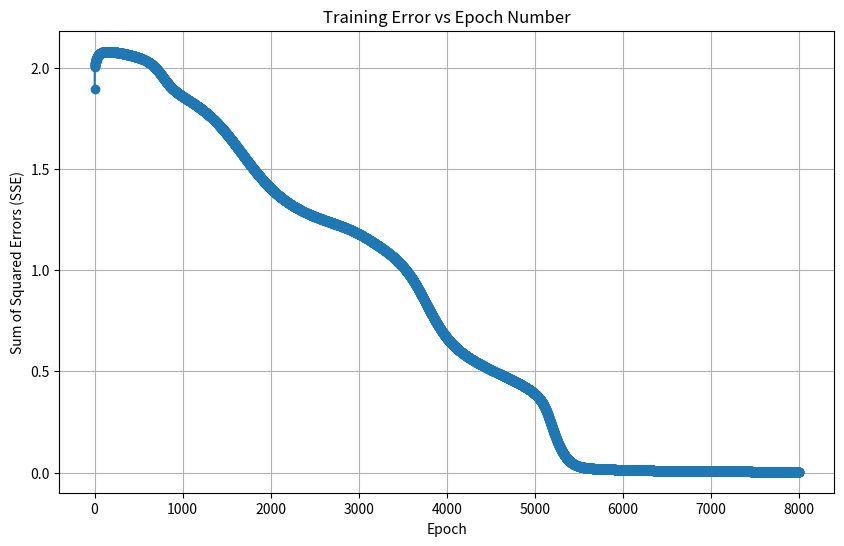
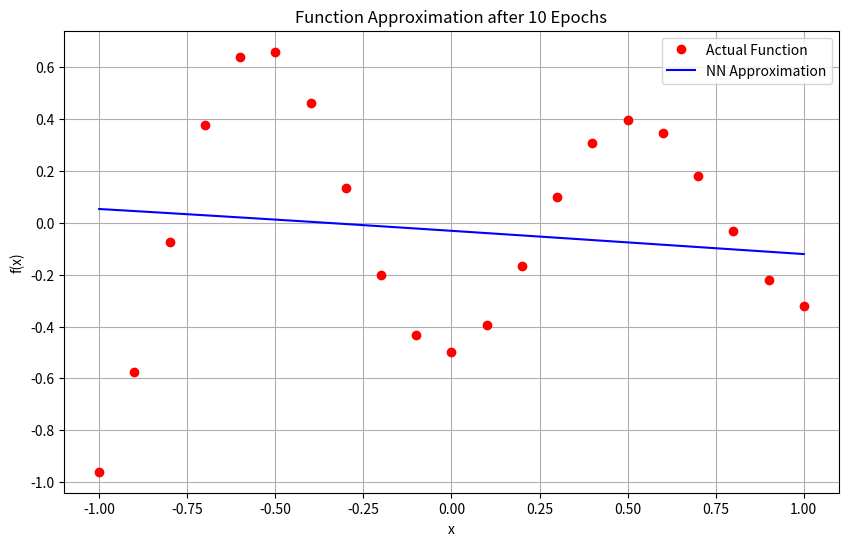
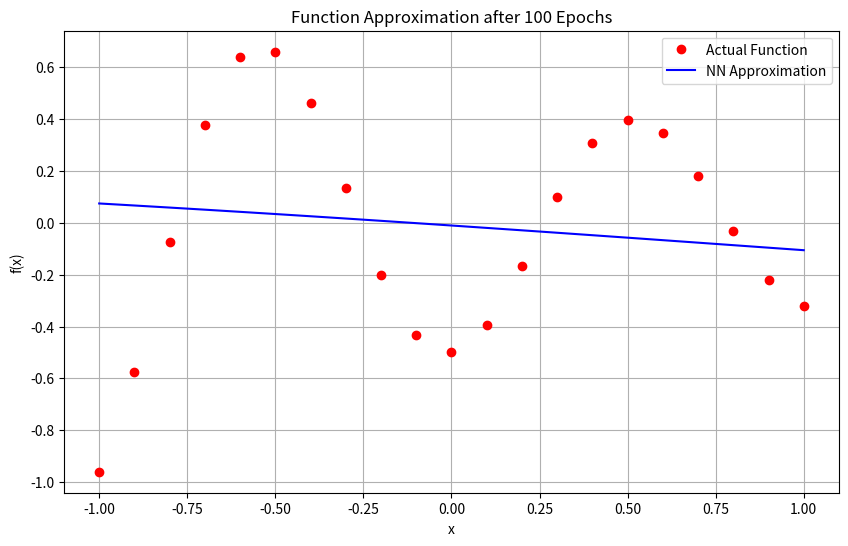
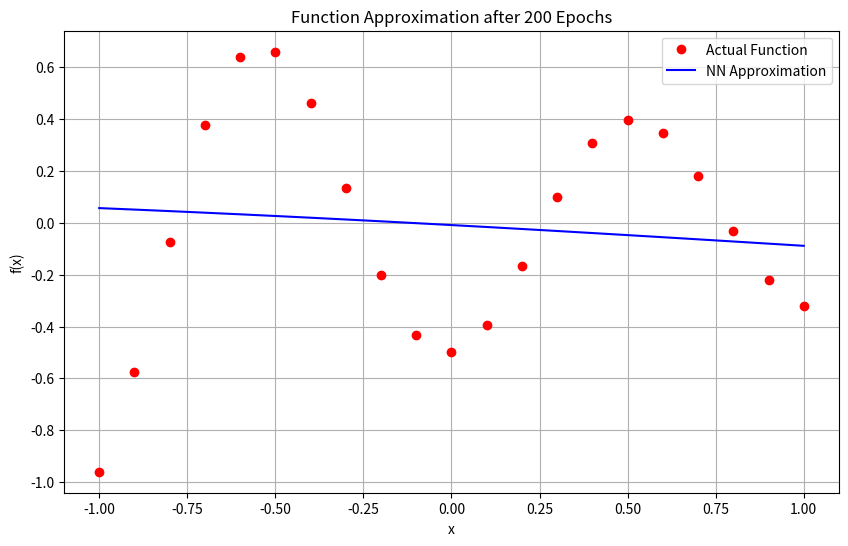
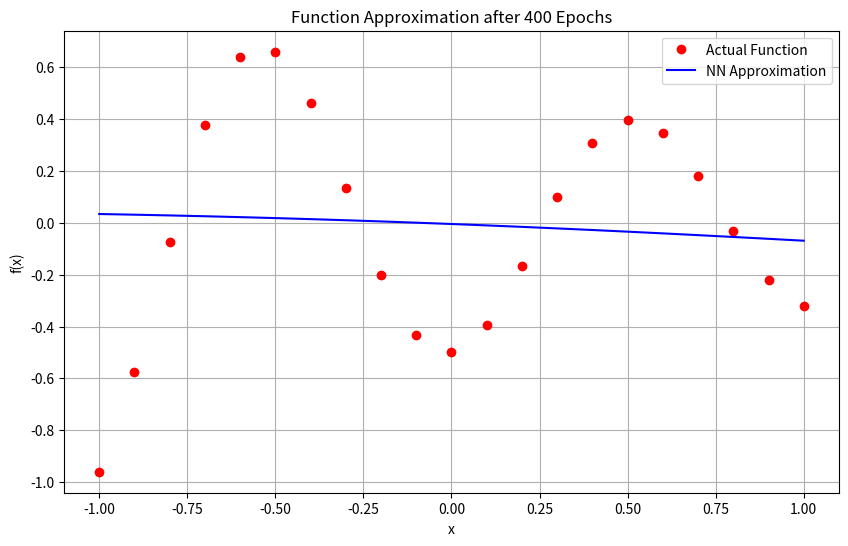
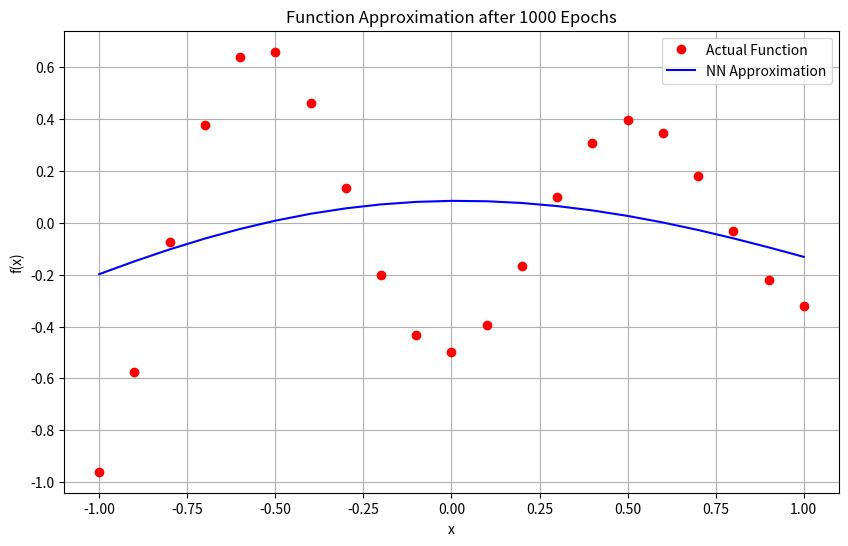
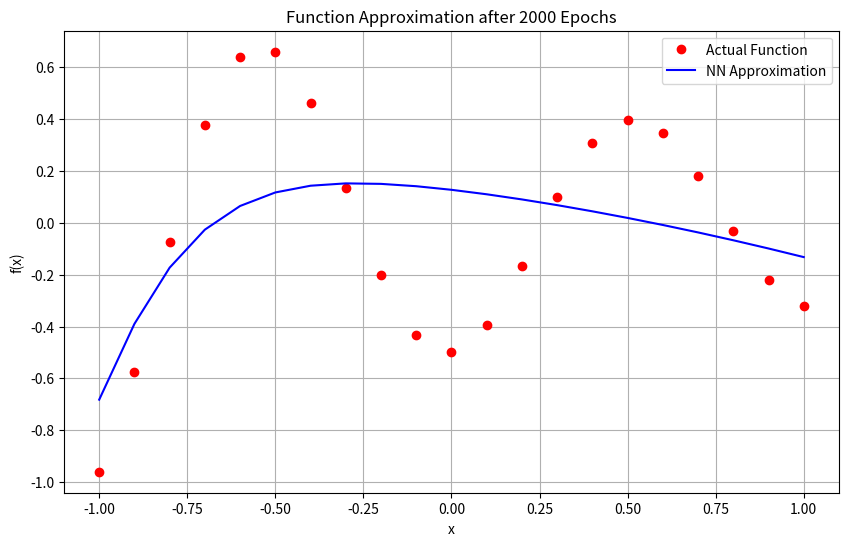
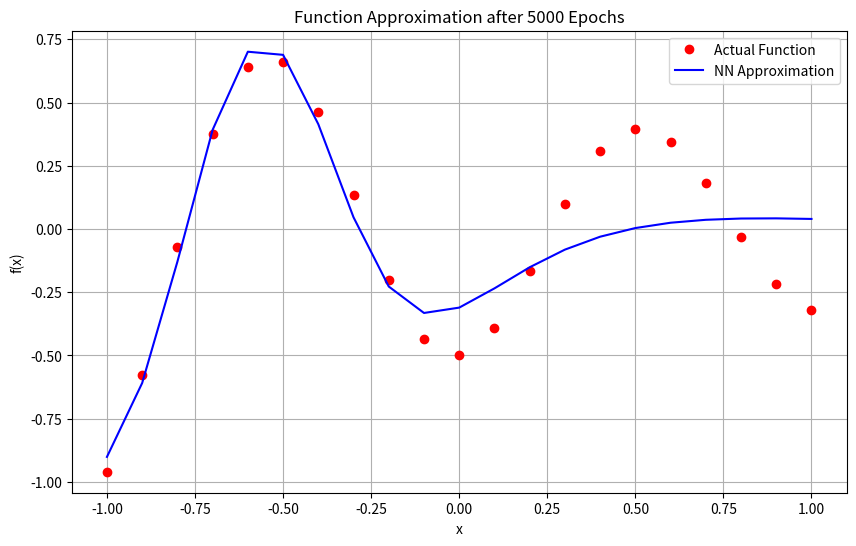
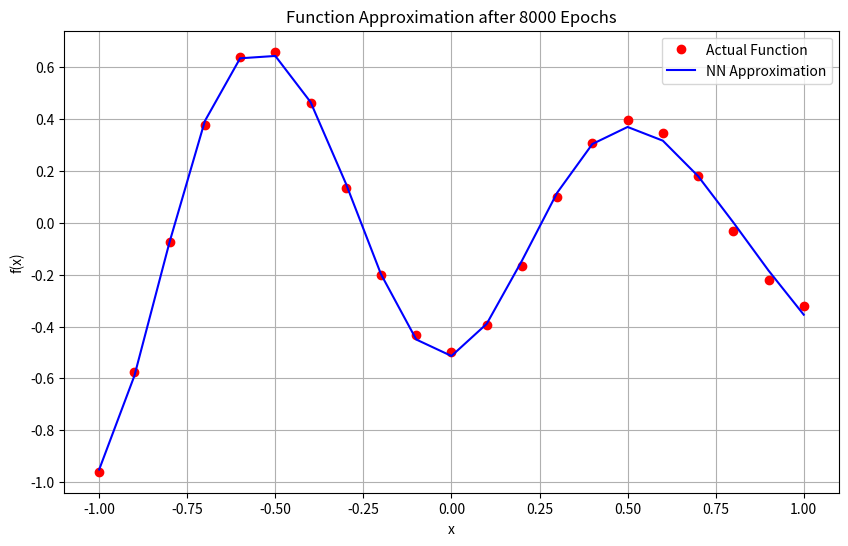

Here is the Python script that generated these plots, in order:
import numpy as np
import matplotlib.pyplot as plt

# Seed for reproducibility
np.random.seed(42)

# Step 1: Prepare the data
X = np.array([-1, -0.9, -0.8, -0.7, -0.6, -0.5,
              -0.4, -0.3, -0.2, -0.1, 0, 0.1,
              0.2, 0.3, 0.4, 0.5, 0.6, 0.7,
              0.8, 0.9, 1])  # Shape: (21,)
Y = np.array([-0.96, -0.577, -0.073, 0.377, 0.641, 0.66,
              0.461, 0.134, -0.201, -0.434, -0.5, -0.393,
              -0.165, 0.099, 0.307, 0.396, 0.345, 0.182,
              -0.031, -0.219, -0.321])  # Shape: (21,)

# Reshape X and Y for matrix operations
X = X.reshape(-1, 1)  # Shape: (21, 1)
Y = Y.reshape(-1, 1)  # Shape: (21, 1)

# Step 2: Define network architecture
input_size = 1        # One input feature
hidden_size = 10      # Number of neurons in hidden layer
output_size = 1       # One output

# Step 3: Initialize weights
# Weights from input to hidden layer
W1 = np.random.uniform(-0.5, 0.5, (hidden_size, input_size + 1))  # Shape: (10, 2)
# Weights from hidden to output layer
W2 = np.random.uniform(-0.5, 0.5, (output_size, hidden_size + 1))  # Shape: (1, 11)

# Step 4: Define activation functions and derivatives
def sigmoid(z):
    return 1 / (1 + np.exp(-z))

def sigmoid_derivative(z):
    # z is the output of the sigmoid function
    return z * (1 - z)

def linear(z):
    return z

def linear_derivative(z):
    return np.ones_like(z)

# Step 5: Training parameters
epochs = 8000
learning_rate = 0.1

# To store training error over epochs
error_history = []

# For plotting after specific epochs
epochs_to_plot = [10, 100, 200, 400, 1000, 2000, 5000, 8000]
predictions_history = {}

# Training loop
for epoch in range(1, epochs + 1):
    total_error = 0
    for i in range(len(X)):
        # Step 6: Forward pass

        # Input layer to hidden layer
        x_i = X[i]
        y_i = Y[i]

        # Add bias to input
        x_bias = np.concatenate(([1], x_i))  # Shape: (2,)

        # Compute net input to hidden layer
        z1 = np.dot(W1, x_bias)  # Shape: (10,)
        # Activation of hidden layer
        h = sigmoid(z1)  # Shape: (10,)

        # Add bias to hidden layer activation
        h_bias = np.concatenate(([1], h))  # Shape: (11,)

        # Hidden layer to output layer
        z2 = np.dot(W2, h_bias)  # Shape: (1,)
        # Output activation
        y_pred = linear(z2)  # Shape: (1,)

        # Step 7: Compute error
        error = y_pred - y_i  # Shape: (1,)
        total_error += 0.5 * error ** 2

        # Step 8: Backward pass

        # Output layer error signal
        delta2 = error * linear_derivative(y_pred)  # Shape: (1,)

        # Gradient w.r.t W2
        dW2 = delta2 * h_bias.reshape(1, -1)  # Shape: (1, 11)

        # Hidden layer error signal
        delta1 = (W2[:, 1:].T @ delta2) * sigmoid_derivative(h)  # Shape: (10,)

        # Gradient w.r.t W1
        dW1 = delta1.reshape(-1, 1) @ x_bias.reshape(1, -1)  # Shape: (10, 2)

        # Step 9: Update weights
        W2 -= learning_rate * dW2
        W1 -= learning_rate * dW1

    # Record the total error for this epoch
    error_history.append(total_error[0])

    # Store predictions for specified epochs
    if epoch in epochs_to_plot:
        # Compute predictions for all data points
        predictions = []
        for i in range(len(X)):
            x_i = X[i]
            # Forward pass
            x_bias = np.concatenate(([1], x_i))  # Shape: (2,)
            z1 = np.dot(W1, x_bias)  # Shape: (10,)
            h = sigmoid(z1)  # Shape: (10,)
            h_bias = np.concatenate(([1], h))  # Shape: (11,)
            z2 = np.dot(W2, h_bias)  # Shape: (1,)
            y_pred = linear(z2)  # Shape: (1,)
            predictions.append(y_pred[0])
        predictions_history[epoch] = np.array(predictions)

    # Print training progress
    # Uncomment the next line to see progress
    # print(f"Epoch {epoch}/{epochs}, Error: {total_error[0]:.6f}")

# Step 10: Plot training error vs. epoch number
plt.figure(figsize=(10, 6))
plt.plot(range(1, epochs + 1), error_history, marker='o')
plt.title('Training Error vs Epoch Number')
plt.xlabel('Epoch')
plt.ylabel('Sum of Squared Errors (SSE)')
plt.grid(True)
plt.savefig('training_error_function_approx.png')
plt.show()

# Step 11: Plot actual vs. approximate functions after specified epochs
for epoch in epochs_to_plot:
    predictions = predictions_history[epoch]
    plt.figure(figsize=(10, 6))
    plt.plot(X.flatten(), Y.flatten(), 'ro', label='Actual Function')
    plt.plot(X.flatten(), predictions, 'b-', label='NN Approximation')
    plt.title(f'Function Approximation after {epoch} Epochs')
    plt.xlabel('x')
    plt.ylabel('f(x)')
    plt.legend()
    plt.grid(True)
    plt.savefig(f'function_approx_epoch_{epoch}.png')
    plt.show()
